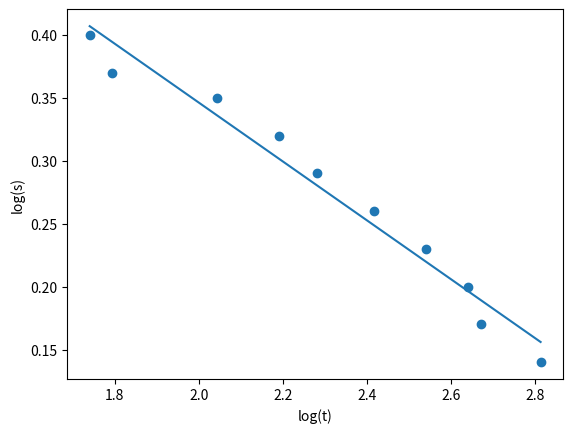

This figure's Python source:
import numpy as np
import matplotlib.pyplot as plt
import math

h0 = 0.54 # m
m = 0.5257 # kg
r = 4.025e-3 # m
g = 9.81 #m/s^2
h = [0.14 , 0.17 , 0.19 , 0.22 , 0.25 , 0.28 , 0.31 , 0.34 , 0.37 , 0.40] # m
t_mean = [1.740 , 1.793 , 2.043 , 2.190 , 2.280 , 2.417 , 2.540 , 2.640 , 2.670 , 2.813] # s

h = np.array(h)
t_mean = np.array(t_mean)

#a)
s = h0 - h

n = len(h)

a = (n * np.sum(t_mean * s) - np.sum(t_mean) * np.sum(s)) / (n * np.sum(t_mean**2) - np.sum(t_mean)**2) # nagib
b = (np.sum(s) - a * np.sum(t_mean)) / len(t_mean) #odsječak

print(f"Nagib na pravac je{a:.2f}")
print(f"Osječak na pravac je{b:.2f}")

fit = a * t_mean + b  # Ovaj dio je ispravio AI

plt.scatter(t_mean, s)
plt.plot(t_mean,fit,label="fit")
plt.xlabel('log(t)')
plt.ylabel('log(s)')
plt.show()
